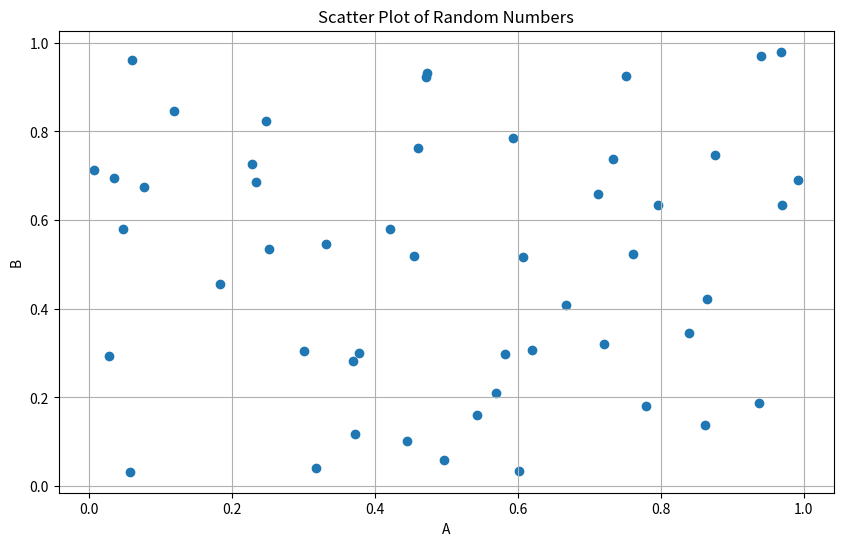

This chart was generated by the following Python code:
import pandas as pd
import numpy as np
import matplotlib.pyplot as plt

# Create a DataFrame with random numbers
data = {'A': np.random.rand(50),
        'B': np.random.rand(50)}

df = pd.DataFrame(data)

# Plot the DataFrame
plt.figure(figsize=(10, 6))
plt.scatter(df['A'], df['B'])
plt.title('Scatter Plot of Random Numbers')
plt.xlabel('A')
plt.ylabel('B')
plt.grid(True)
plt.show()